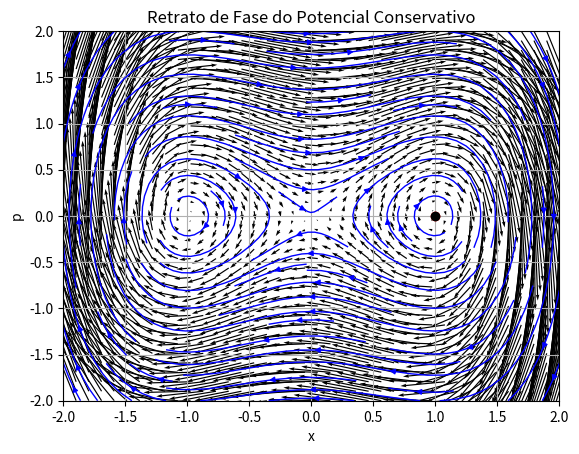
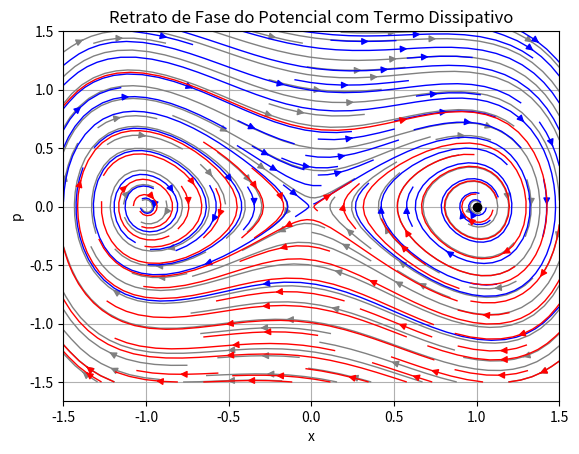

Generate these figures, in order, with matplotlib:
#!/usr/bin/env python
# coding: utf-8

# In[1]:


import numpy as np
from scipy.integrate import solve_ivp
import matplotlib.pyplot as plt

# Função que define o potencial V(x)
def potential(x):
    return x**4 / 4 - x**2 / 2

# Função que retorna as derivadas dx/dt = p e dp/dt = -dV/dx - b*y
def derivatives(t, state, b):
    x, p = state
    dx_dt = p
    dp_dt = -potential_derivative(x) - b * p
    return [dx_dt, dp_dt]

# Função que calcula a derivada do potencial em relação a x
def potential_derivative(x):
    return x**3 - x

# Valores iniciais de x e p
x0 = np.linspace(-2, 2, 40)
p0 = np.linspace(-2, 2, 40)

# Criação da malha de pontos (x, p)
X, P = np.meshgrid(x0, p0)

# Parâmetro b para o termo dissipativo
b = 0.0

# Cálculo das derivadas dx/dt e dp/dt em cada ponto
dX_dt, dP_dt = derivatives(0, [X, P], b)

# Plotagem do retrato de fase

plt.quiver(X, P, dX_dt, dP_dt, scale=20)
plt.xlabel('x')
plt.ylabel('p')
plt.plot(1, 0, 'ro', label='Ponto Fixo Estável (1, 0)')
plt.title('Retrato de Fase do Potencial com Termo Dissipativo(Flechas)')
plt.grid(True)
#plt.savefig('Retrato_de_Fase_DissipativoFlechas.png', format='png')
plt.show()


# In[3]:


import numpy as np
import matplotlib.pyplot as plt

# Função que define o potencial V(x)
def potential(x):
    return x**4 / 4 - x**2 / 2

# Função que retorna as derivadas dx/dt = p e dp/dt = -dV/dx - b*y
def derivatives(t, state, b):
    x, p = state
    dx_dt = p
    dp_dt = -potential_derivative(x) - b * p
    return [dx_dt, dp_dt]

# Função que calcula a derivada do potencial em relação a x
def potential_derivative(x):
    return x**3 - x

# Valores iniciais de x e p
x0 = np.linspace(-2, 2, 35)
p0 = np.linspace(-2, 2, 35)

# Criação da malha de pontos (x, p)
X, P = np.meshgrid(x0, p0)

# Parâmetro b para o termo dissipativo
b = 0.0

# Cálculo das derivadas dx/dt e dp/dt em cada ponto
dX_dt, dP_dt = derivatives(0, [X, P], b)

# Plotagem do retrato de fase com streamplot
plt.streamplot(X, P, dX_dt, dP_dt, color='blue', linewidth=1, arrowsize=0.8)
plt.xlabel('x')
plt.ylabel('p')
plt.title('Retrato de Fase do Potencial Conservativo')
plt.plot(1, 0, 'ro', label='Ponto Fixo Estável (1, 0)', color='black')
plt.grid(True)
#plt.savefig('Retrato_de_Fase_Conservativo.png', format='png')
plt.show()


# In[4]:


import numpy as np
import matplotlib.pyplot as plt

# Função que define o potencial V(x)
def potential(x):
    return x**4 / 4 - x**2 / 2

# Função que retorna as derivadas dx/dt = p e dp/dt = -dV/dx - b*y
def derivatives(t, state, b):
    x, p = state
    dx_dt = p
    dp_dt = -potential_derivative(x) - b * p
    return [dx_dt, dp_dt]

# Função que calcula a derivada do potencial em relação a x
def potential_derivative(x):
    return x**3 - x

# Valores iniciais de x e p
x0 = np.linspace(-1.5, 1.5, 40)
p0 = np.linspace(-1.5, 1.5, 40)

# Criação da malha de pontos (x, p)
X, P = np.meshgrid(x0, p0)

# Parâmetro b para o termo dissipativo
b = 0.2

# Cálculo das derivadas dx/dt e dp/dt em cada ponto
dX_dt, dP_dt = derivatives(0, [X, P], b)

# Plotagem do retrato de fase com streamplot e colorização
fig, ax = plt.subplots()
positive_mask = dX_dt > 0  # Máscara para pontos com dx/dt > 0
negative_mask = dX_dt < 0  # Máscara para pontos com dx/dt < 0

ax.streamplot(X, P, dX_dt, dP_dt, color='gray', linewidth=1, arrowsize=1)
ax.streamplot(X, P, dX_dt, dP_dt, color='blue', linewidth=1, arrowsize=1,
              start_points=np.column_stack((X[positive_mask], P[positive_mask])),
              minlength=0.1)
ax.streamplot(X, P, dX_dt, dP_dt, color='red', linewidth=1, arrowsize=1,
              start_points=np.column_stack((X[negative_mask], P[negative_mask])),
              minlength=0.1)

plt.xlabel('x')
plt.ylabel('p')
plt.title('Retrato de Fase do Potencial com Termo Dissipativo')
plt.plot(1, 0, 'ro', label='Ponto Fixo Estável (1, 0)', color='black')
plt.grid(True)
#plt.savefig('Retrato_de_Fase_Bacia_atrac.png', format='png')
plt.show()


# In[ ]:




